The GitHub repository Joseph-30/Scale-Invariant-A-DeepPCB-to-Wafer-Framework contains a labelled image folder "Final_Submission_Dataset" with 6 categories: 1 shorts, 3 LER, protrusions, foreign material, pin hole, crack. Examples follow, each with its label.

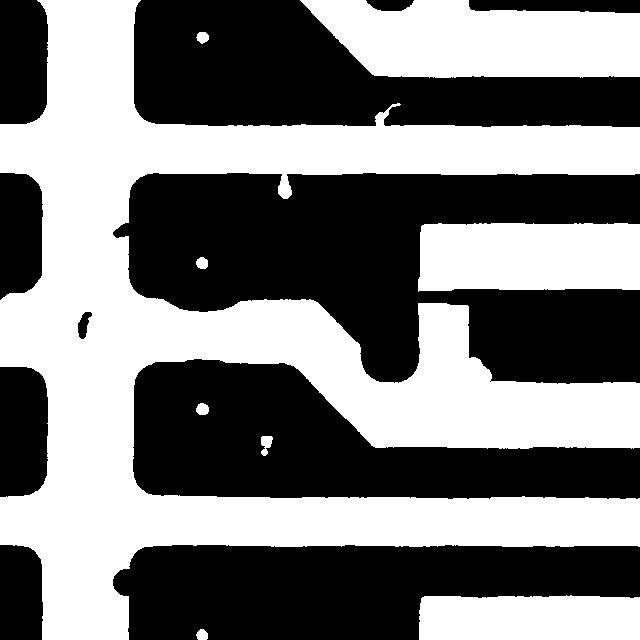
Label: 1 shorts

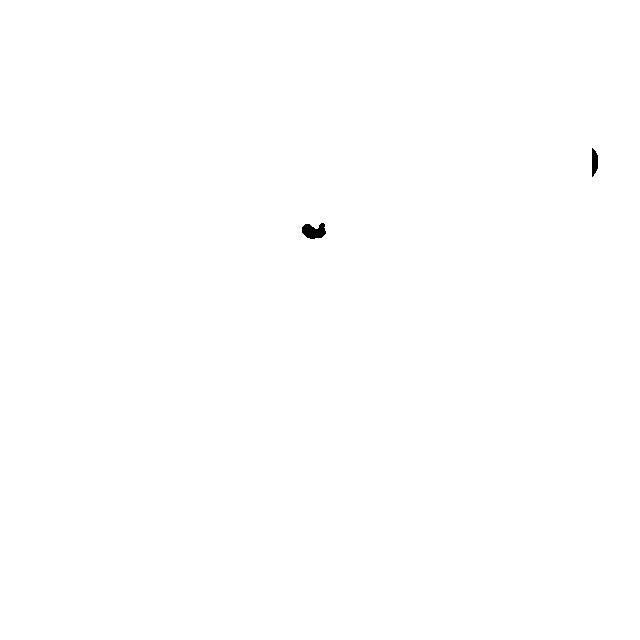
Label: foreign material

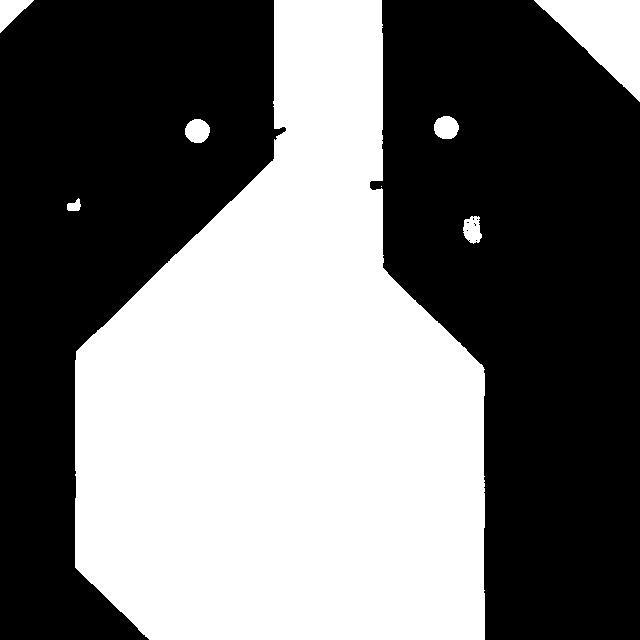
Label: pin hole

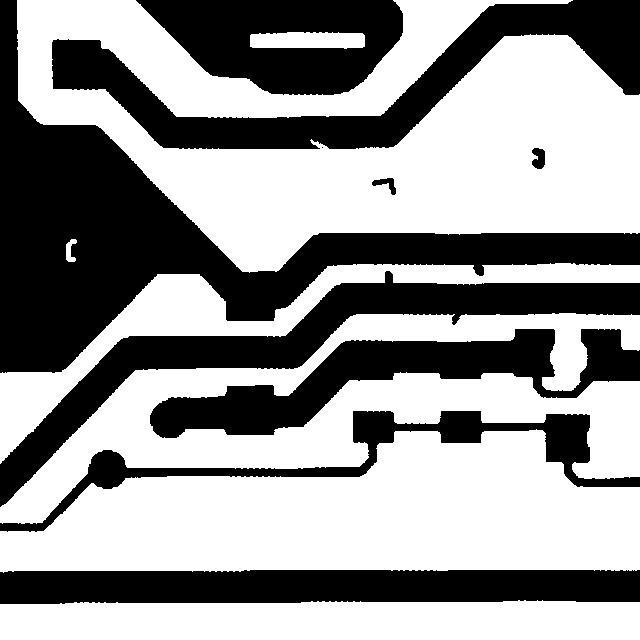
Label: protrusions

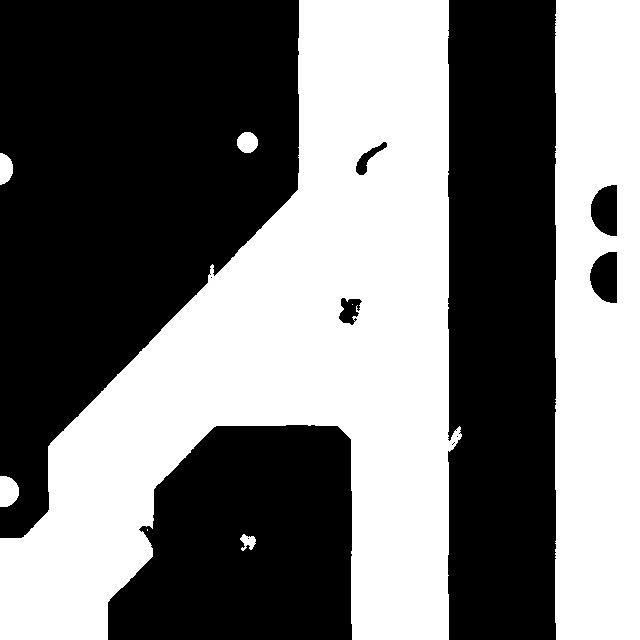
Label: 3 LER

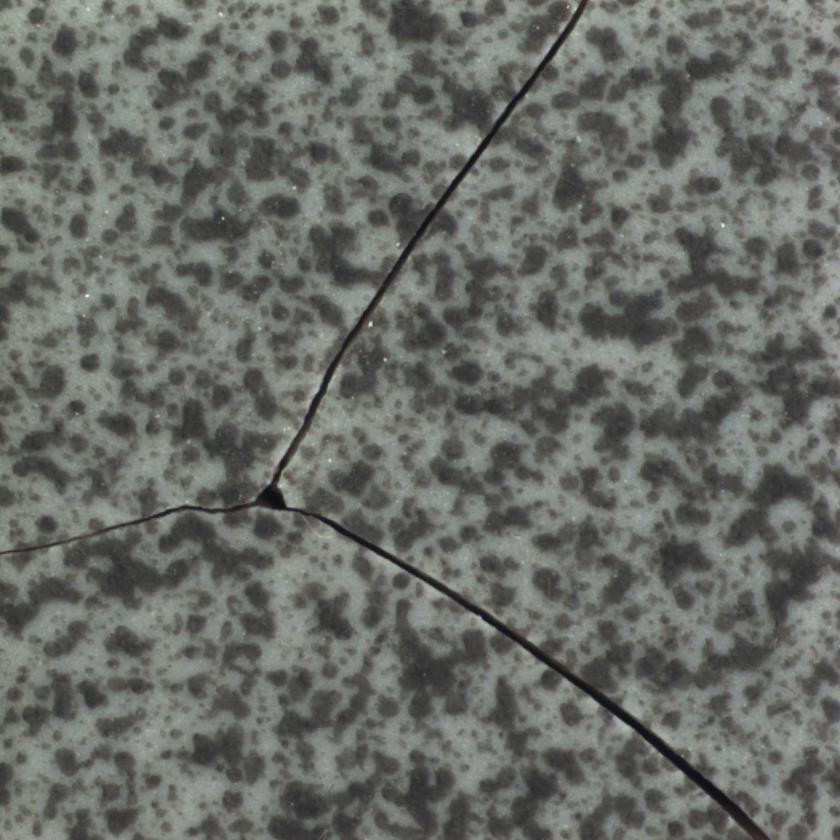
Label: crack
